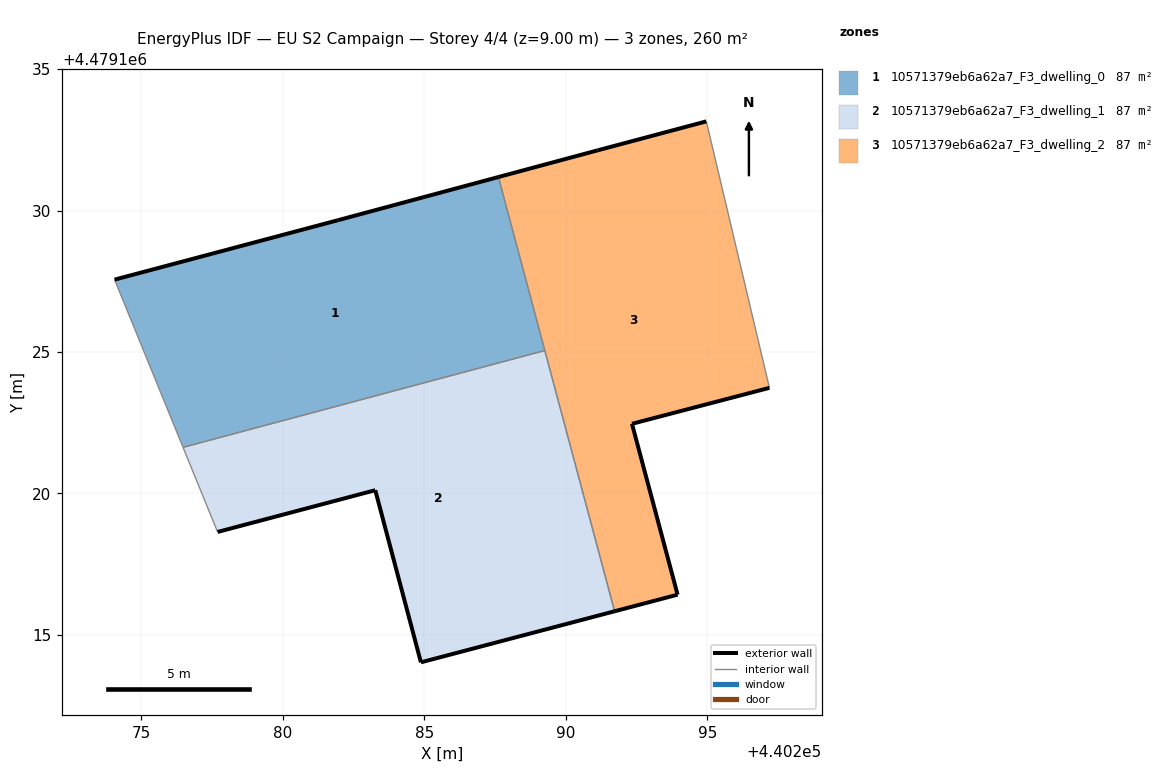
=== STOREY PLAN SPEC (per zone: floor XY polygon, exterior-wall plan segments, windows/doors) ===
zone 1: 10571379eb6a62a7_F3_dwelling_0  (86.6 m²)
  floor: (440289.26, 4479125.05) (440287.62, 4479131.19) (440281.95, 4479129.66) (440274.05, 4479127.56) (440276.47, 4479121.63)
  exterior wall: (440281.95, 4479129.66) – (440287.62, 4479131.19)  [5.9 m]
  exterior wall: (440274.05, 4479127.56) – (440281.95, 4479129.66)  [8.2 m]
  interior walls: 3
zone 2: 10571379eb6a62a7_F3_dwelling_1  (86.6 m²)
  floor: (440291.73, 4479115.83) (440289.26, 4479125.05) (440276.47, 4479121.63) (440277.69, 4479118.64) (440283.26, 4479120.12) (440284.88, 4479114.03)
  exterior wall: (440284.88, 4479114.03) – (440283.27, 4479120.12)  [6.3 m]
  exterior wall: (440283.27, 4479120.12) – (440277.69, 4479118.64)  [5.8 m]
  exterior wall: (440291.73, 4479115.83) – (440284.88, 4479114.03)  [7.1 m]
  interior walls: 3
zone 3: 10571379eb6a62a7_F3_dwelling_2  (86.6 m²)
  floor: (440293.95, 4479116.42) (440292.34, 4479122.46) (440297.20, 4479123.73) (440294.97, 4479133.15) (440291.13, 4479132.13) (440287.62, 4479131.19) (440291.73, 4479115.83)
  exterior wall: (440297.20, 4479123.73) – (440292.34, 4479122.46)  [5.0 m]
  exterior wall: (440292.34, 4479122.46) – (440293.95, 4479116.42)  [6.3 m]
  exterior wall: (440293.95, 4479116.42) – (440291.73, 4479115.83)  [2.3 m]
  exterior wall: (440287.62, 4479131.19) – (440291.13, 4479132.13)  [3.6 m]
  exterior wall: (440291.13, 4479132.13) – (440294.97, 4479133.15)  [4.0 m]
  interior walls: 3

=== DERIVED (storey summary) ===
Building: EU S2 Campaign
Storey: 4 of 4  (floor level z = 9.00 m)
Storey gross floor area: 259.7 m²
Zones on this storey: 3
  - 10571379eb6a62a7_F3_dwelling_0: floor 86.6 m²; exterior wall 14.0 m (42.1 m²); WWR 0.0%
  - 10571379eb6a62a7_F3_dwelling_1: floor 86.6 m²; exterior wall 19.1 m (57.4 m²); WWR 0.0%
  - 10571379eb6a62a7_F3_dwelling_2: floor 86.6 m²; exterior wall 21.2 m (63.6 m²); WWR 0.0%
Zone adjacency (shared interzone walls):
  - 10571379eb6a62a7_F3_dwelling_0 ↔ 10571379eb6a62a7_F3_dwelling_1
  - 10571379eb6a62a7_F3_dwelling_0 ↔ 10571379eb6a62a7_F3_dwelling_2
  - 10571379eb6a62a7_F3_dwelling_1 ↔ 10571379eb6a62a7_F3_dwelling_2